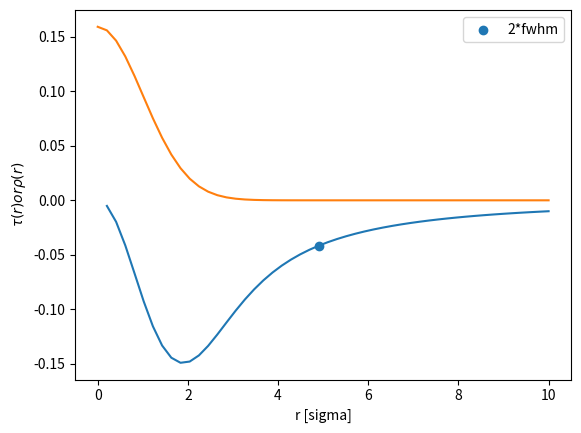

This figure's Python source:
import numpy as np
import matplotlib.pyplot as plt

sigma = 1
r = np.linspace(start=0, stop=10)
print(f'{r=}')

print(f'{np.sqrt(8*np.log(2))=}')


tau = 1 / (r**2) * (np.exp(-r**2/2) * (1 + r**2/2) - 1)
rho = 1 / (2 * np.pi) * np.exp(-r**2/2)

plt.plot(r, tau)
plt.plot(r, rho)
plt.scatter(r[24], tau[24], label='2*fwhm')
plt.legend()
plt.xlabel('r [sigma]')
# plt.ylabel('$\\tau(r)$')
plt.ylabel('$\\tau(r) or \\rho(r)$')
plt.show()

